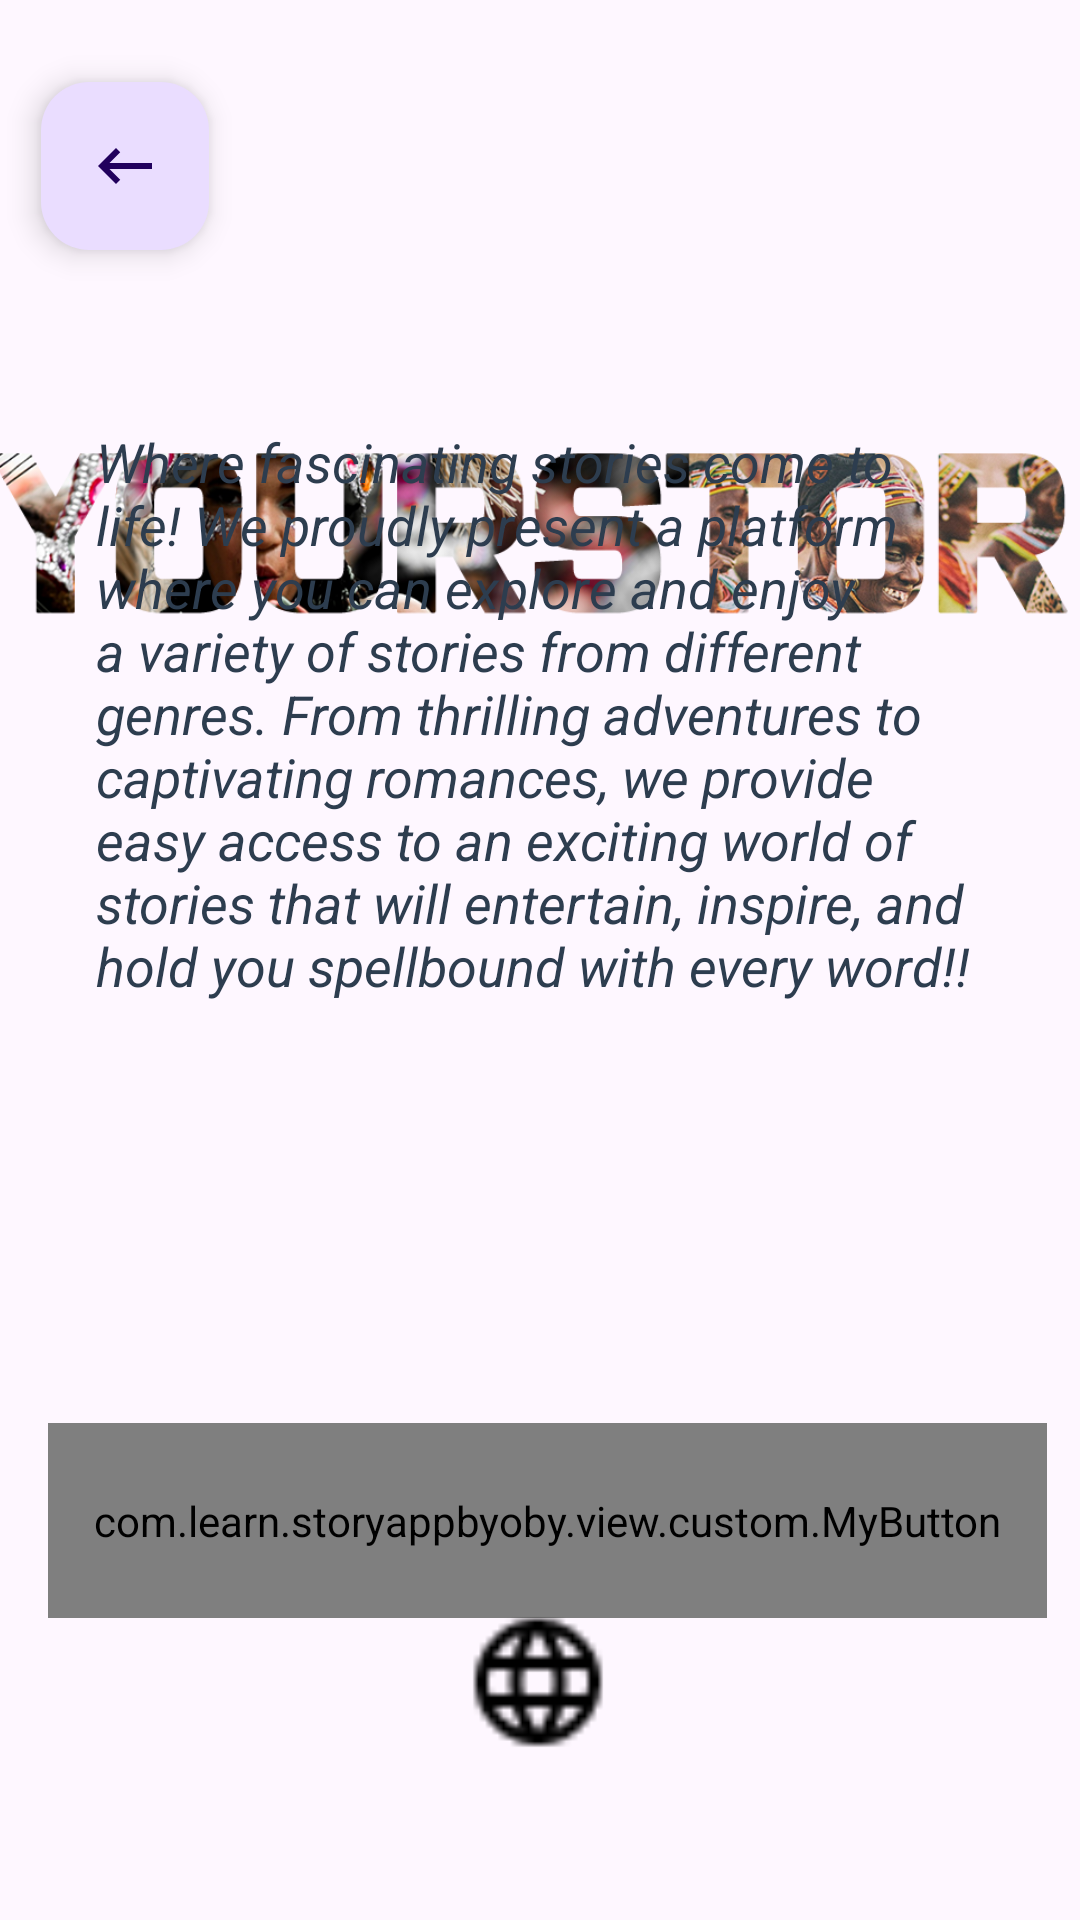

The Android layout XML behind this screen, and the referenced resources:
<!-- AndroidManifest.xml: application theme Theme.StoryAppByOby -->
<!-- res/layout/activity_setting.xml -->
<?xml version="1.0" encoding="utf-8"?>
<androidx.constraintlayout.widget.ConstraintLayout xmlns:android="http://schemas.android.com/apk/res/android"
    xmlns:app="http://schemas.android.com/apk/res-auto"
    xmlns:tools="http://schemas.android.com/tools"
    android:layout_width="match_parent"
    android:layout_height="match_parent"
    android:background="@drawable/texture"
    tools:context=".view.setting.SettingActivity">

    <com.learn.storyappbyoby.view.custom.MyButton
        android:id="@+id/change_language_button"
        android:layout_width="333dp"
        android:layout_height="65dp"
        android:layout_marginTop="16dp"
        android:text="@string/change_language_Text"
        app:layout_constraintBottom_toBottomOf="parent"
        app:layout_constraintEnd_toEndOf="parent"
        app:layout_constraintHorizontal_bias="0.589"
        app:layout_constraintStart_toStartOf="parent"
        app:layout_constraintTop_toTopOf="parent"
        app:layout_constraintVertical_bias="0.82" />

    <ImageView
        android:id="@+id/imageView2"
        android:layout_width="50dp"
        android:layout_height="50dp"
        android:layout_marginTop="192dp"
        android:layout_marginBottom="15dp"
        android:src="@drawable/language_ic"
        app:layout_constraintBottom_toBottomOf="parent"
        app:layout_constraintEnd_toEndOf="parent"
        app:layout_constraintHorizontal_bias="0.498"
        app:layout_constraintStart_toStartOf="parent"
        app:layout_constraintTop_toTopOf="parent"
        app:layout_constraintVertical_bias="0.897" />


    <ImageView
        android:id="@+id/image_Upload"
        android:layout_width="535dp"
        android:layout_height="403dp"
        android:src="@drawable/logo_yourstore"
        app:layout_constraintBottom_toBottomOf="parent"
        app:layout_constraintEnd_toEndOf="parent"
        app:layout_constraintStart_toStartOf="parent"
        app:layout_constraintTop_toTopOf="parent"
        app:layout_constraintVertical_bias="0.0" />

    <TextView
        android:id="@+id/descTextView"
        android:layout_width="0dp"
        android:layout_height="wrap_content"
        android:layout_marginStart="32dp"
        android:layout_marginEnd="32dp"
        android:layout_marginBottom="87dp"
        android:text="@string/message_welcome_page"
        android:textColor="@color/navy"
        android:textSize="18sp"
        android:textStyle="italic"
        app:layout_constraintBottom_toTopOf="@+id/change_language_button"
        app:layout_constraintEnd_toEndOf="parent"
        app:layout_constraintHorizontal_bias="1.0"
        app:layout_constraintStart_toStartOf="parent"
        app:layout_constraintTop_toTopOf="parent"
        app:layout_constraintVertical_bias="0.726" />

    <com.google.android.material.floatingactionbutton.FloatingActionButton
        android:id="@+id/fab_back_button_setting"
        android:layout_width="wrap_content"
        android:layout_height="wrap_content"
        android:layout_marginTop="12dp"
        app:layout_constraintBottom_toBottomOf="parent"
        app:layout_constraintEnd_toEndOf="parent"
        app:layout_constraintHorizontal_bias="0.045"
        app:layout_constraintStart_toStartOf="parent"
        app:layout_constraintTop_toTopOf="parent"
        app:layout_constraintVertical_bias="0.027"
        app:srcCompat="@drawable/back_button" />

</androidx.constraintlayout.widget.ConstraintLayout>
<!-- resources referenced by this layout -->
<resources>
  <color name="navy">#2D3D4F</color>
  <!-- drawable back_button (drawable) -->
  <vector android:autoMirrored="true" android:height="24dp"
      android:tint="#FF5722" android:viewportHeight="24"
      android:viewportWidth="24" android:width="24dp" xmlns:android="http://schemas.android.com/apk/res/android">
      <path android:fillColor="@android:color/white" android:pathData="M21,11H6.83l3.58,-3.59L9,6l-6,6 6,6 1.41,-1.41L6.83,13H21z"/>
  </vector>
  <!-- drawable language_ic: png bitmap (drawable, 423 bytes) -->
  <!-- drawable logo_yourstore: png bitmap (drawable, 313911 bytes) -->
  <string name="change_language_Text">Change Language</string>
  <string name="message_welcome_page">Where fascinating stories come to life! We proudly present a platform where you can explore and enjoy a variety of stories from different genres. From thrilling adventures to captivating romances, we provide easy access to an exciting world of stories that will entertain, inspire, and hold you spellbound with every word!!</string>
  <style name="Theme.StoryAppByOby" parent="Base.Theme.StoryAppByOby" />
  <style name="Base.Theme.StoryAppByOby" parent="Theme.Material3.DayNight">
          
          
      </style>
</resources>
